Photos from the image-classification dataset "Dataset 2" in the GitHub repository fanweiying/Symmetry-recognition. Its 14 classes are: 10-fold symmetry order, 12-fold symmetry order, 14-fold symmetry order, 16-fold symmetry order, 18-fold symmetry order, 20-fold symmetry order, 2-fold symmetry order, 3-fold symmetry order, 4-fold symmetry order, 5-fold symmetry order, 6-fold symmetry order, 7-fold symmetry order, 8-fold symmetry order, 9-fold symmetry order.

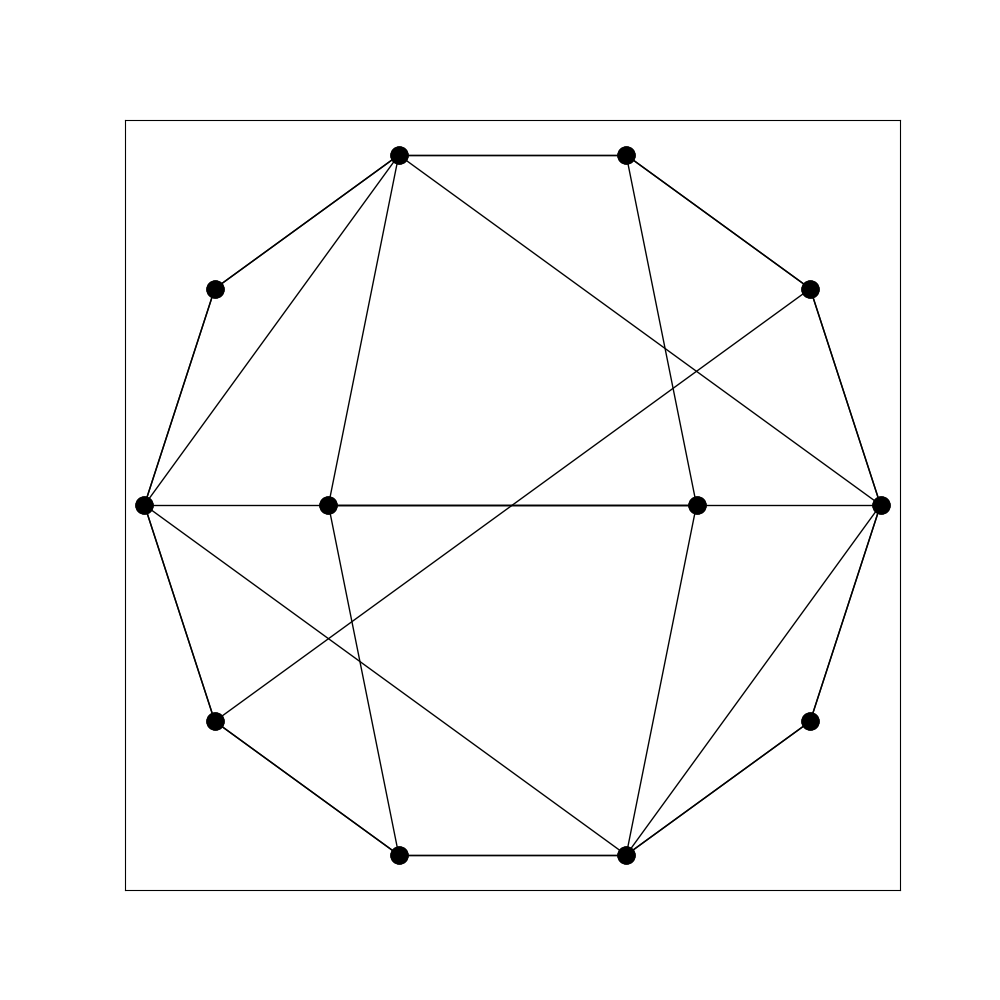
Label: 2-fold symmetry order

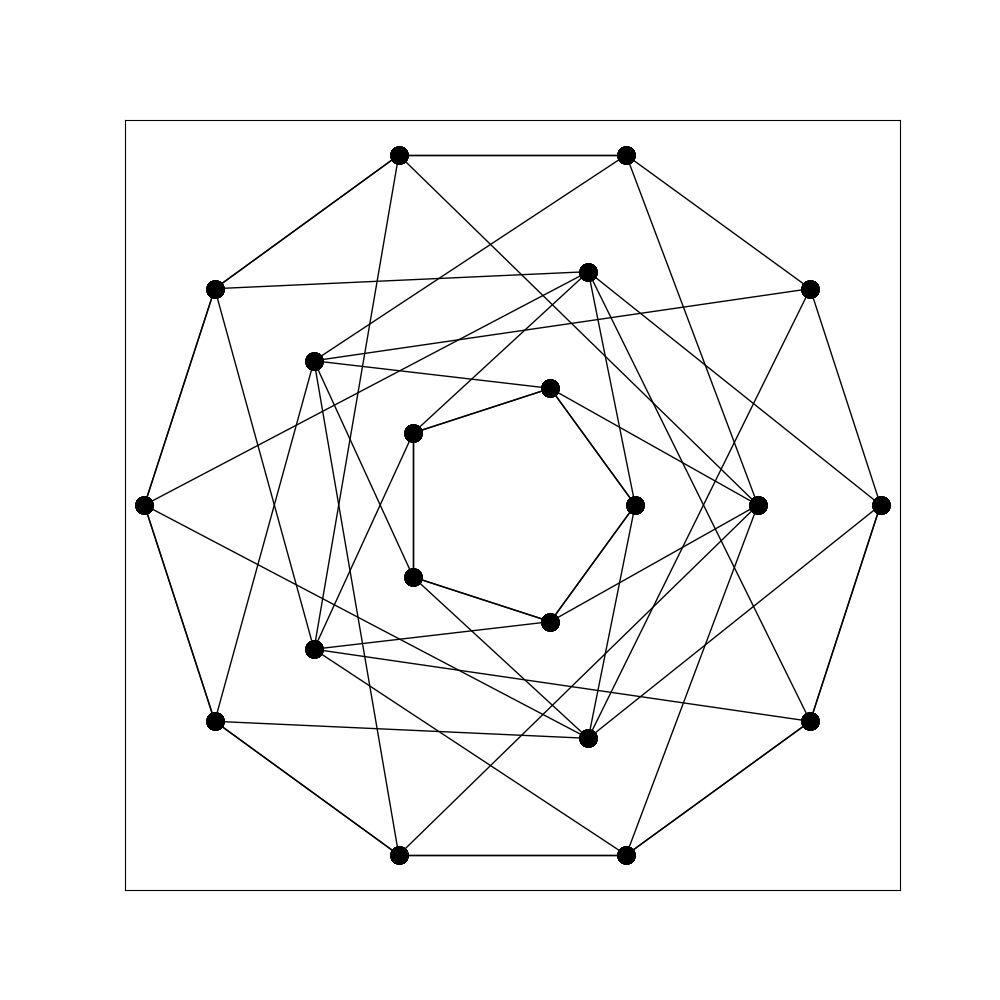
Label: 10-fold symmetry order

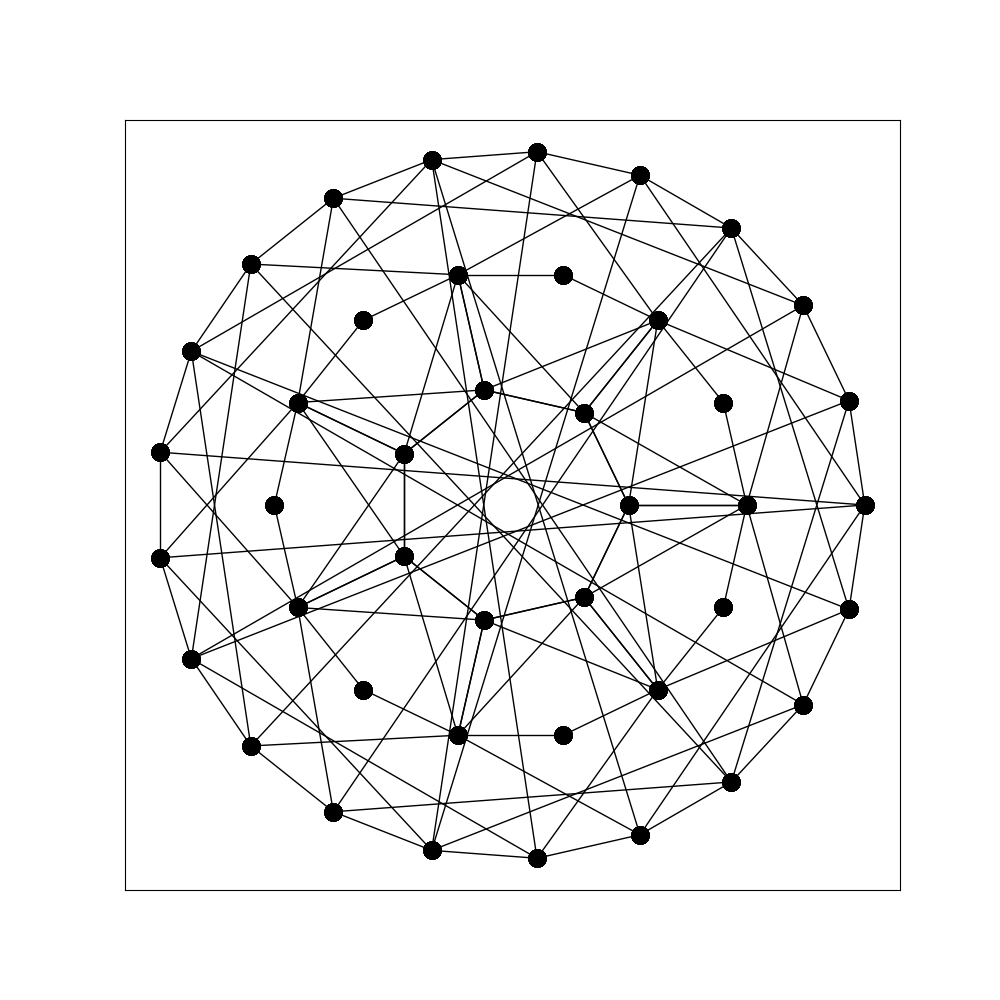
Label: 14-fold symmetry order

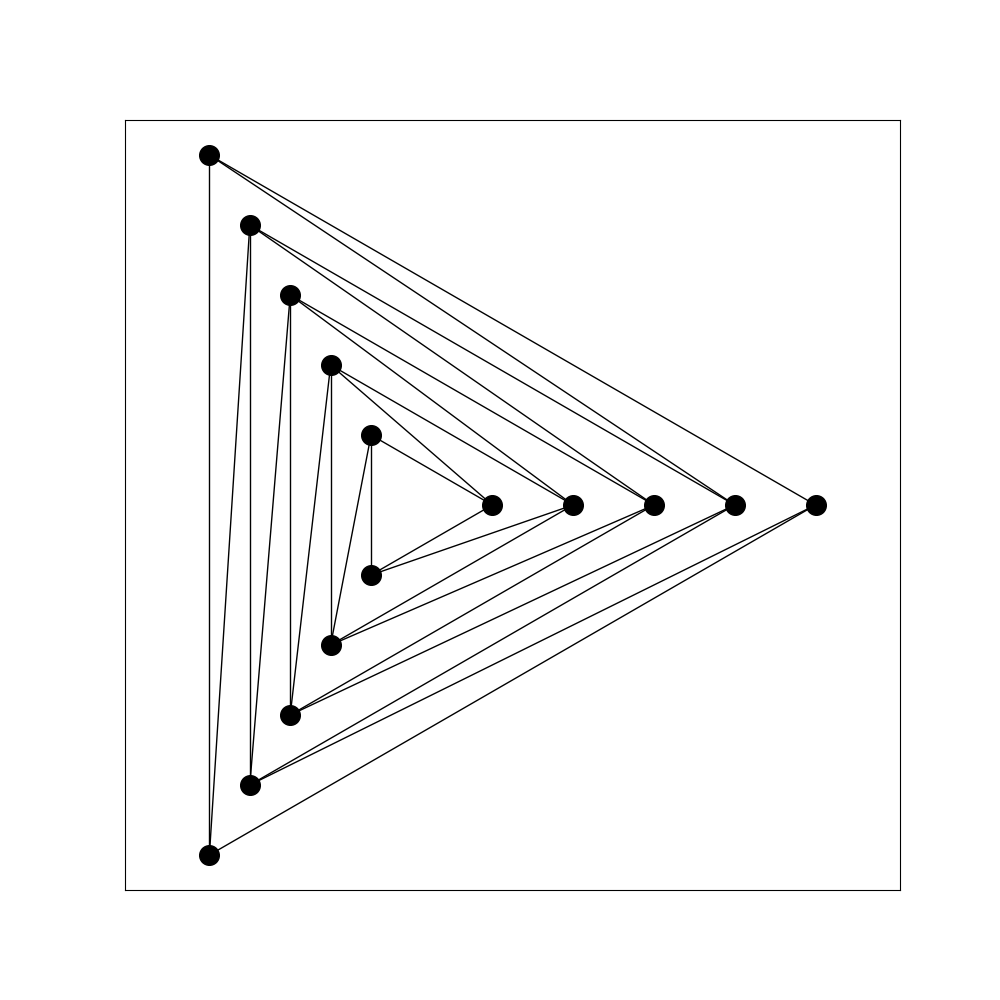
Label: 3-fold symmetry order

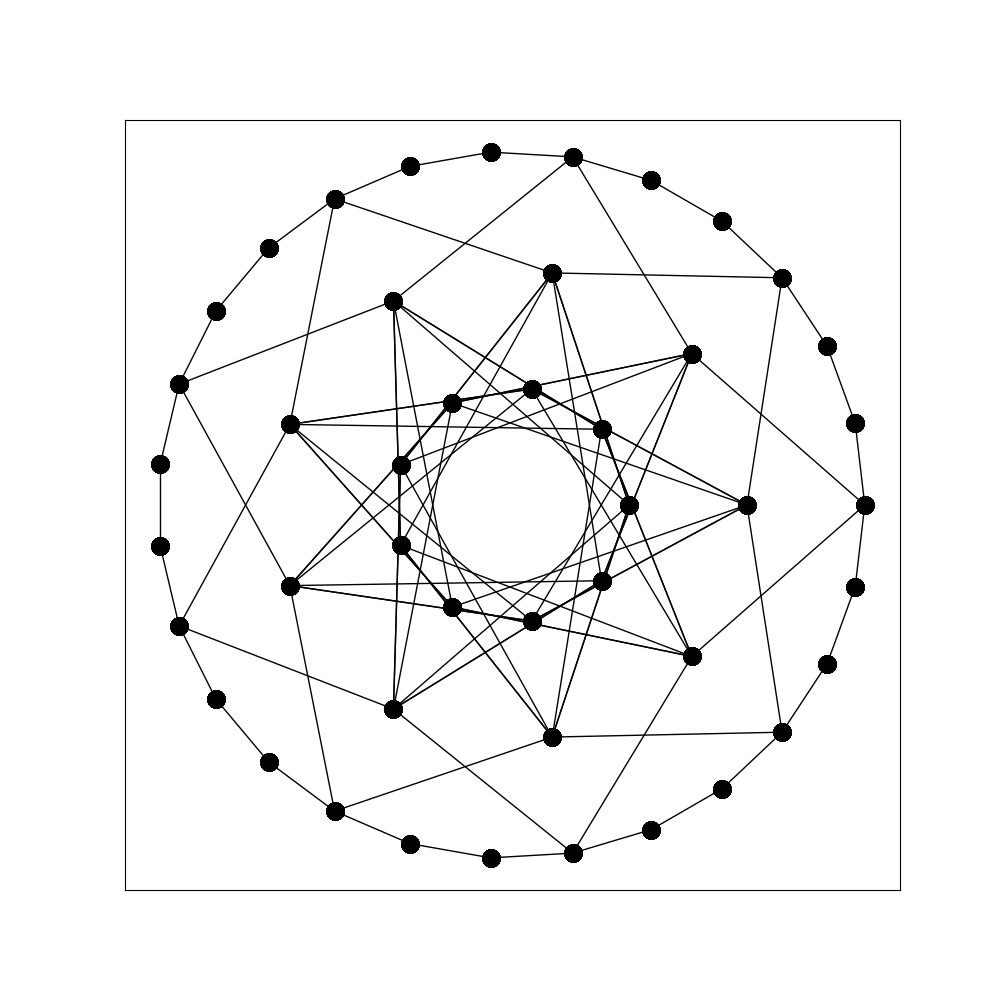
Label: 18-fold symmetry order

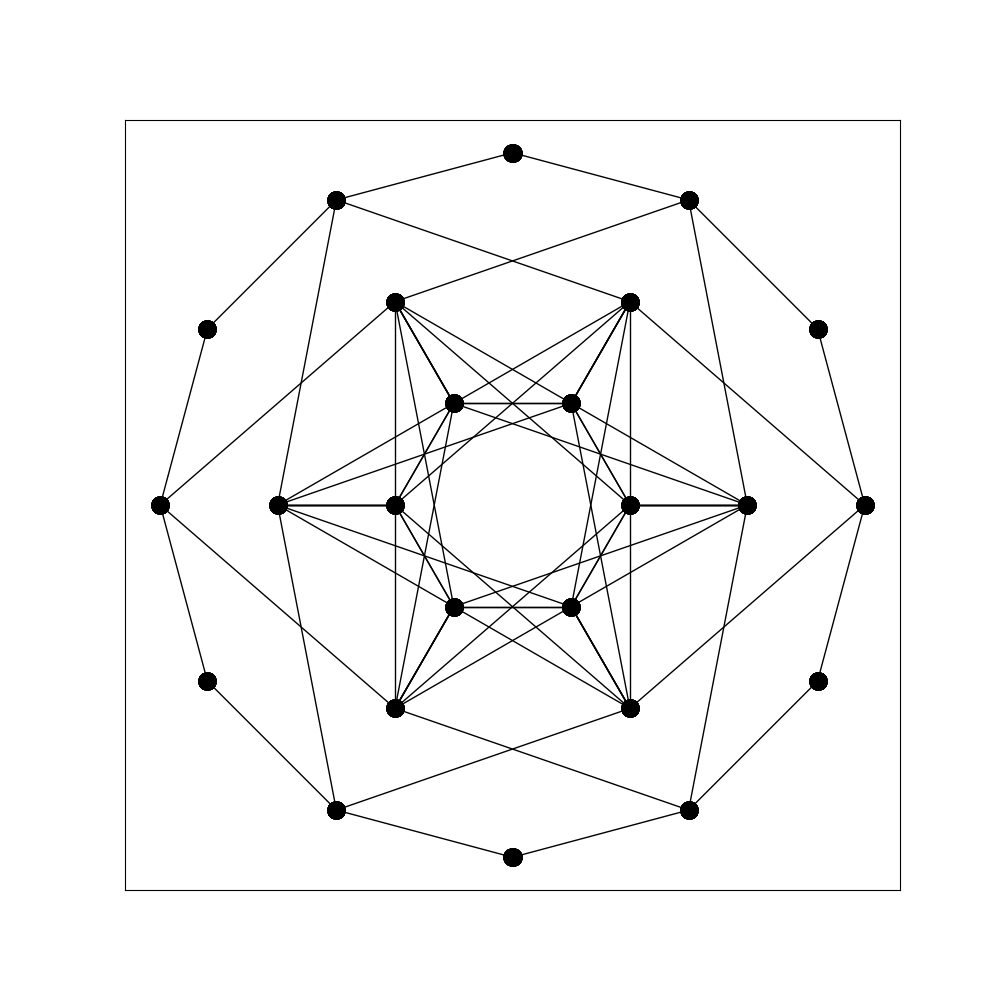
Label: 12-fold symmetry order
